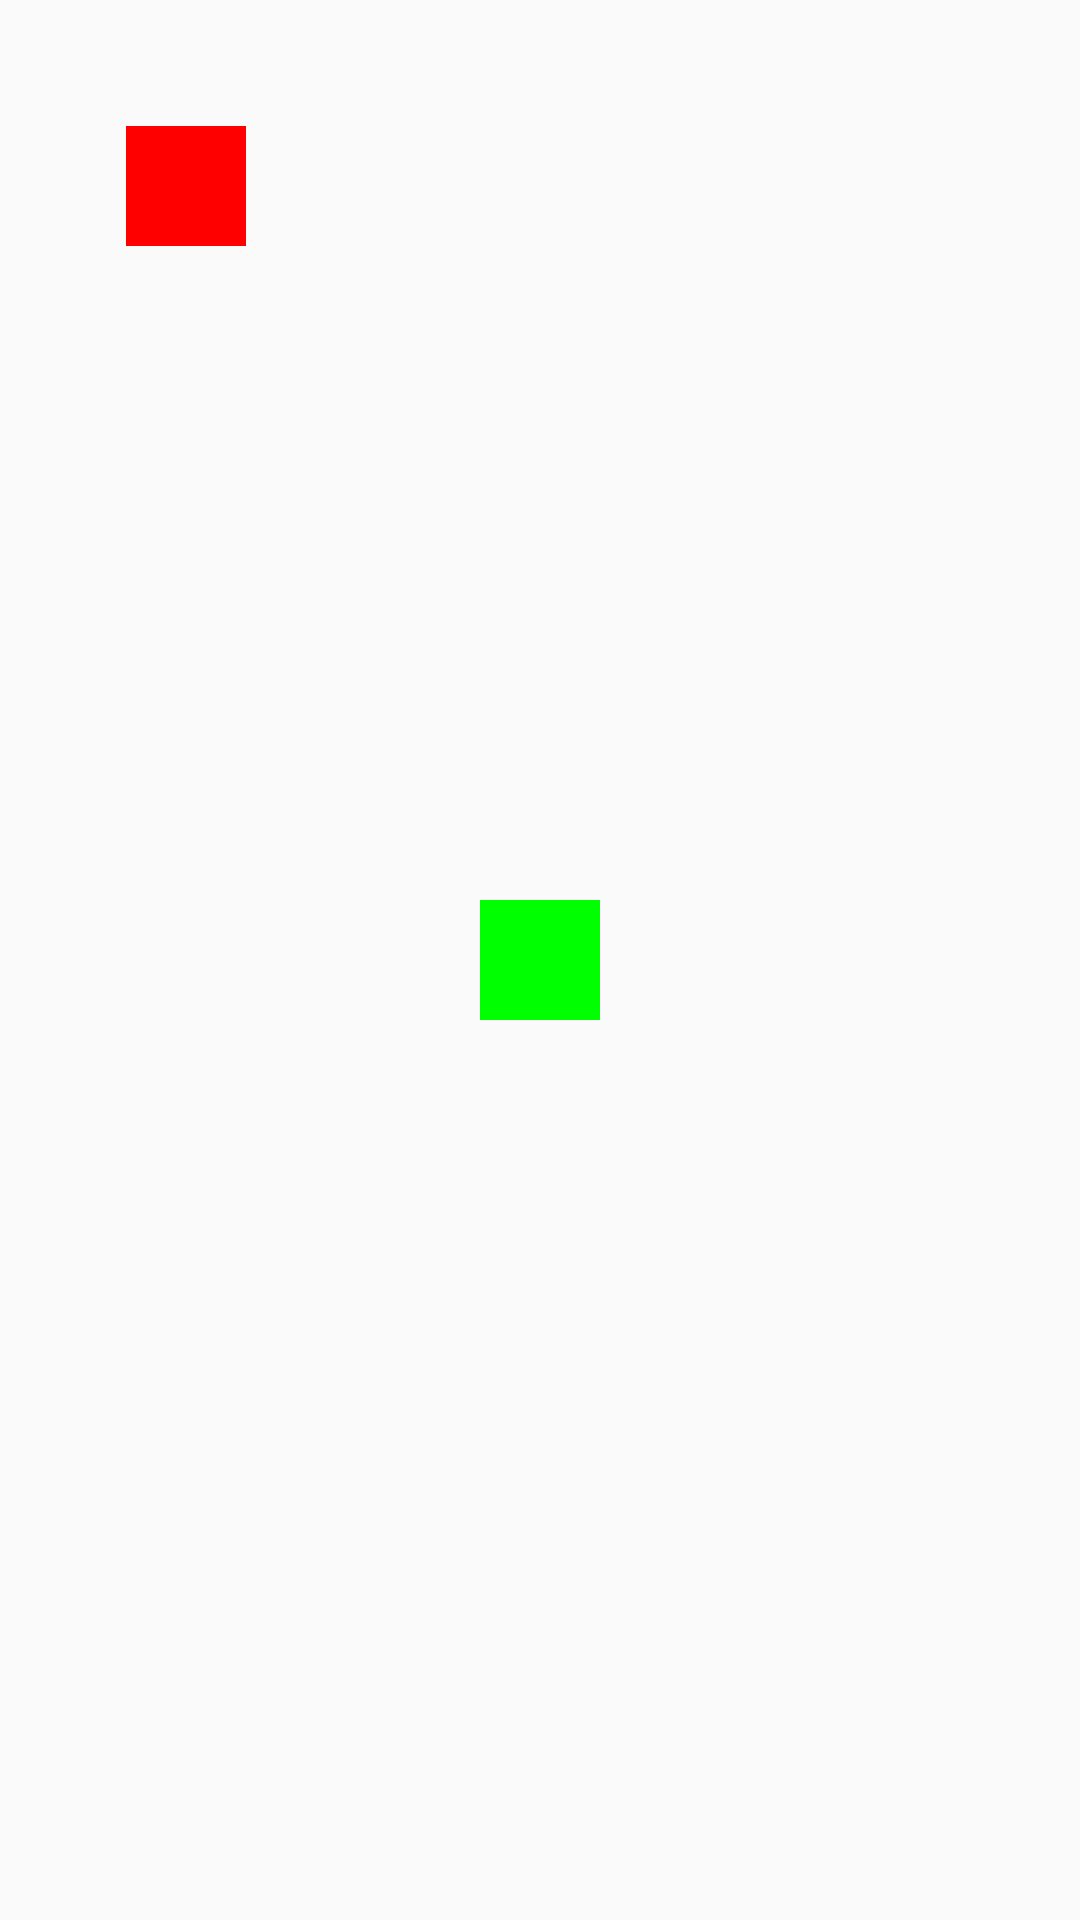

Layout XML and referenced resources for this Android screen:
<!-- AndroidManifest.xml: application theme AppTheme -->
<!-- res/layout/scene_two_layout.xml -->
<?xml version="1.0" encoding="utf-8"?>
<FrameLayout
    xmlns:android="http://schemas.android.com/apk/res/android"
    android:id="@+id/container"
    android:layout_width="match_parent"
    android:layout_height="match_parent"
    android:padding="42dp">

    <View
        android:id="@+id/box1"
        android:layout_width="40dp"
        android:layout_height="40dp"
        android:background="#f00"
        android:layout_gravity="start|top"/>

    <View
        android:id="@+id/rec2"
        android:layout_width="40dp"
        android:layout_height="40dp"
        android:background="#0f0"
        android:layout_gravity="center"/>

</FrameLayout>
<!-- resources referenced by this layout -->
<resources>
  <style name="AppTheme" parent="Theme.AppCompat.Light.NoActionBar">
          
          <item name="colorPrimary">@color/colorPrimary</item>
          <item name="colorPrimaryDark">@color/colorPrimaryDark</item>
          <item name="colorAccent">@color/colorAccent</item>
      </style>
  <color name="colorPrimary">@color/google_green</color>
  <color name="colorPrimaryDark">@color/google_green</color>
  <color name="colorAccent">@color/google_orange</color>
  <color name="google_green">#34a853</color>
  <color name="google_orange">#fbbc05</color>
</resources>
